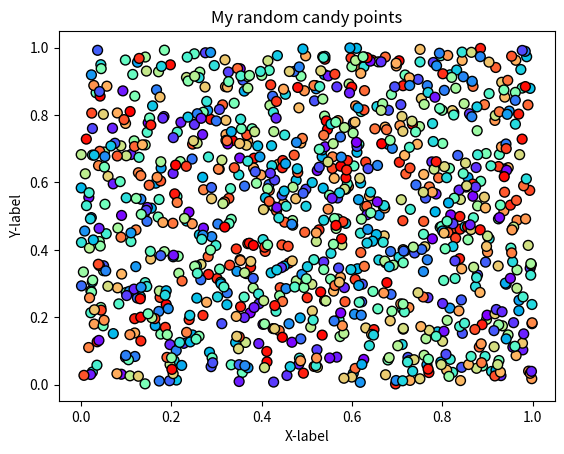

Python code for this plot: (Note: this script raises an exception after producing the figure.)

#!/usr/bin/env python
# coding: utf-8

# ## Problem 1: Simple scatter plot using random 
# 
# We can generate random numbers using using a method `random.rand()` from the [NumPy package](https://numpy.org/). This example generates 10 random values:
# 
# ```
# import numpy as np
# random_numbers = np.random.rand(10)
# 
# ```
# 
# ### Part 1
# 
# Create an new data frame called `data` and add 1000 random numbers (`float`) into a new column `x` and another 1000 random numbers (`float`) into a new column `y`.

import numpy as np
import pandas as pd

# YOUR CODE HERE 1 to set data
x = np.random.rand(1000)
y = np.random.rand(1000)
data = pd.DataFrame(columns=['x', 'y'])
data['x'] = x
data['y'] = y

# Check your random values
print(data.head())

# Check that you have the correct number of rows
assert len(data) == 1000, "There should be 1000 rows of data."


# ### Part 2
# 

# YOUR CODE HERE 2 to set colors
colors=[]
colors=np.random.rand(1000)

# This test print should print out 10 first numbers in the variable colors
print(colors[0:10])

# Check that the length matches
assert len(colors) == 1000, "There should be 1000 random numbers for colors"


# ### Part 3 
# 
# #### Part 3.1
# 
# Create a scatter plot of points with random colors
# 
# #### Part 3.2
# 
# #### Part 3.3
# 

# Plot a scatter plot
# YOUR CODE HERE 3
import matplotlib.pyplot as plt
plt.scatter(x, y, s = 50, c=colors, cmap='rainbow',edgecolor='black')

# Add labels and title
# YOUR CODE HERE 4
plt.title("My random candy points")
plt.xlabel("X-label")
plt.ylabel("Y-label")

# Save the plot as a png file:
outputfp = "my_first_plot.png"

# YOUR CODE HERE 5


# This test print statement should print the output filename of your figure
print("Saved my first plot as:", outputfp)

#Check that the file exists (also go and open the file to check that everything is ok!)
import os

assert os.path.exists(outputfp), "Can't find the output image."


# Remember to commit your changes (including the image file) to your GitHub repo!
# 
# ### Done!
# 
# Now you can move to [problem 2](Exercise-7-problem-2.ipynb).
